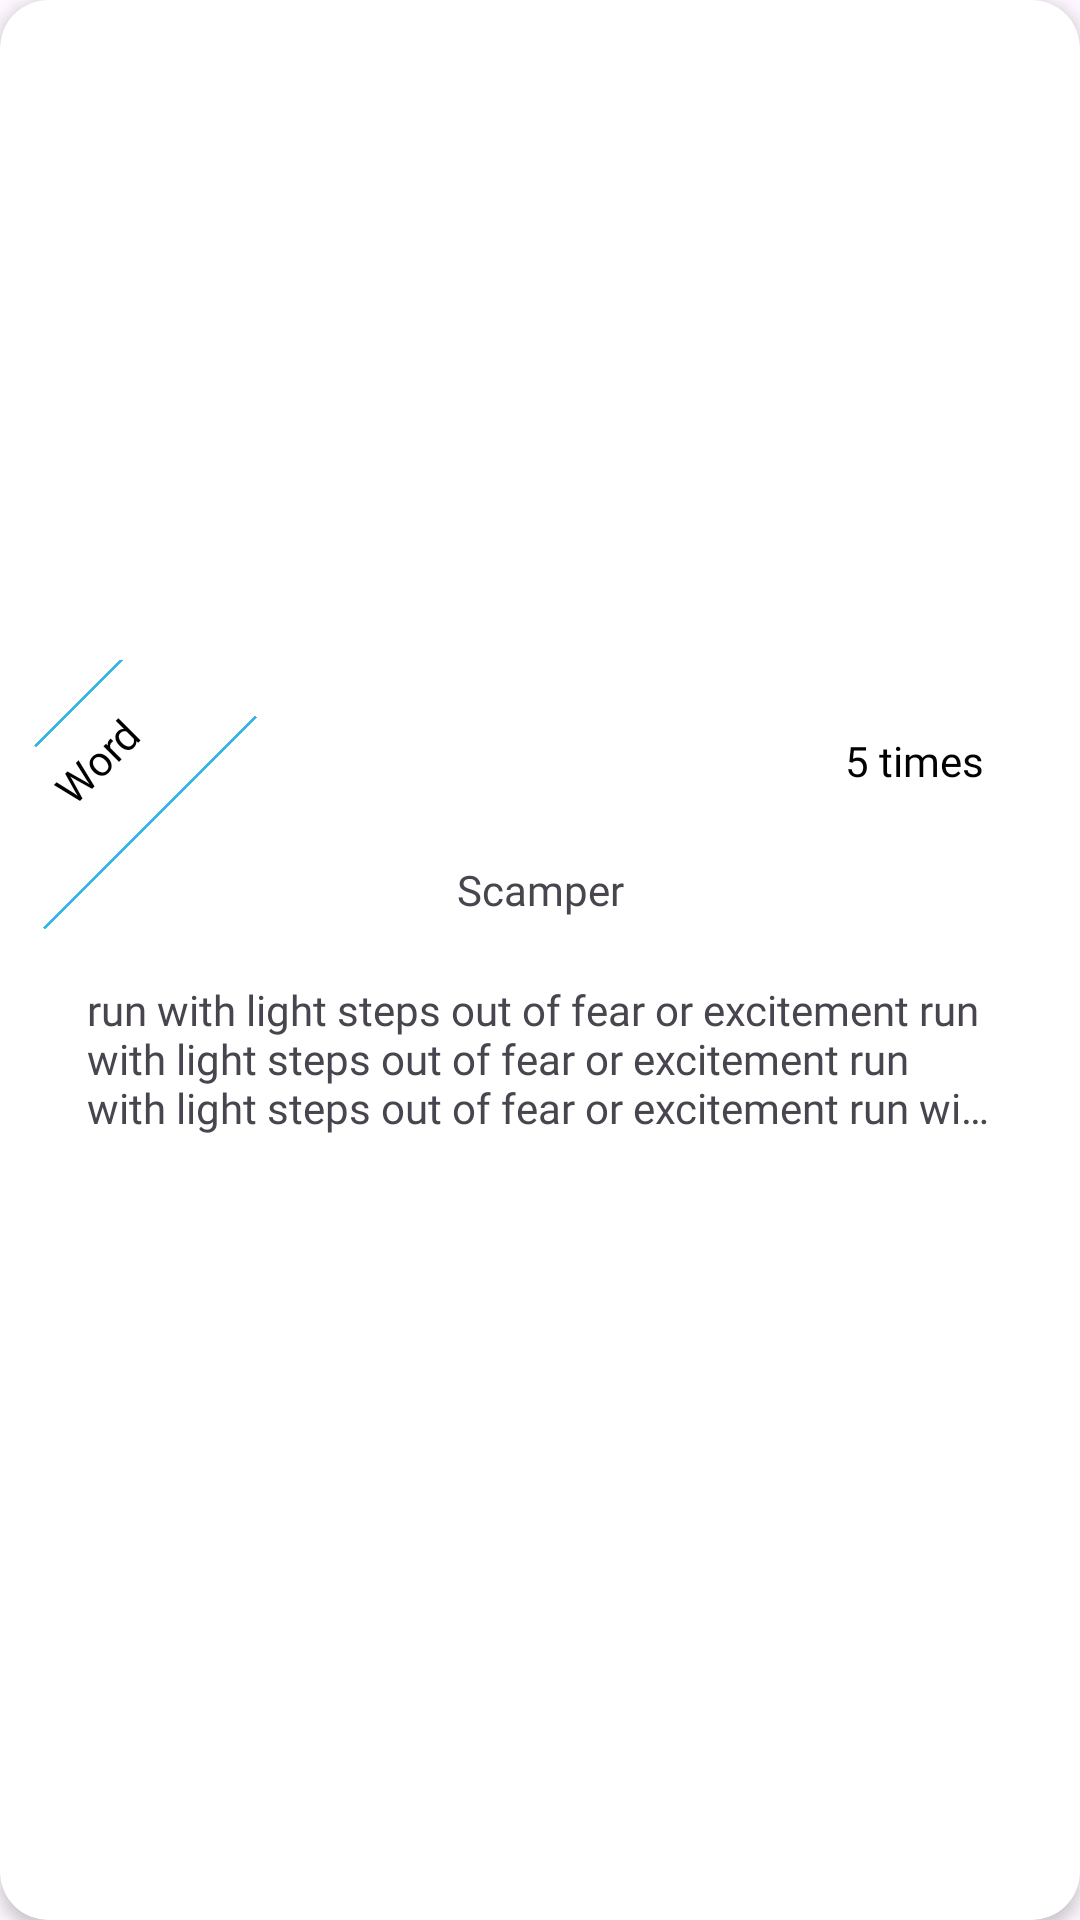

Produce the Android XML layout that renders to this screen, including the resource entries it uses.
<!-- AndroidManifest.xml: application theme Theme.ExcelReaderAndroidApp -->
<!-- res/layout/sample_layout.xml -->
<?xml version="1.0" encoding="utf-8"?>
<androidx.cardview.widget.CardView xmlns:android="http://schemas.android.com/apk/res/android"
    xmlns:app="http://schemas.android.com/apk/res-auto"
    xmlns:tools="http://schemas.android.com/tools"
    android:layout_width="match_parent"
    android:layout_height="wrap_content"
    android:layout_margin="18dp"

    android:background="@color/black"
    app:cardCornerRadius="16dp"
    app:cardElevation="3dp">

    <androidx.constraintlayout.widget.ConstraintLayout
        android:layout_width="match_parent"
        android:layout_height="200dp"
        android:layout_gravity="center_vertical">

        
        
        
        
        

        
        
        

        
        
        
        
        
        

        <View
            android:id="@+id/view"
            android:layout_width="70dp"
            android:layout_height="1dp"
            android:layout_marginTop="20dp"
            android:background="@color/black"
            android:fontFamily="@font/poppins_medium"
            android:rotation="-45"
            android:visibility="gone"
            app:layout_constraintStart_toStartOf="parent"
            app:layout_constraintTop_toTopOf="parent" />


        <TextView
            android:id="@+id/txtWordType"
            android:layout_width="wrap_content"
            android:layout_height="wrap_content"
            android:layout_marginStart="8dp"
            android:layout_marginTop="16dp"

            android:fontFamily="@font/poppins_medium"
            android:padding="8dp"
            android:rotation="-45"
            android:text="Word"
            android:textColor="@color/black"
            app:layout_constraintStart_toStartOf="parent"
            app:layout_constraintTop_toTopOf="parent" />

        <View

            android:layout_width="100dp"
            android:layout_height="1dp"
            android:background="@android:color/holo_blue_light"
            android:rotation="-45"

            app:layout_constraintBottom_toBottomOf="parent"
            app:layout_constraintEnd_toEndOf="parent"
            app:layout_constraintHorizontal_bias="0.0"
            app:layout_constraintStart_toStartOf="parent"
            app:layout_constraintTop_toTopOf="parent"
            app:layout_constraintVertical_bias="0.26999998" />

        <View

            android:layout_width="80dp"
            android:layout_height="1dp"
            android:background="@android:color/holo_blue_light"
            android:rotation="-45"

            app:layout_constraintBottom_toBottomOf="parent"
            app:layout_constraintEnd_toEndOf="parent"
            app:layout_constraintHorizontal_bias="0.0"
            app:layout_constraintStart_toStartOf="parent"
            app:layout_constraintTop_toTopOf="parent"
            app:layout_constraintVertical_bias="0.0" />

        <TextView
            android:id="@+id/txtCount"
            android:layout_width="wrap_content"
            android:layout_height="wrap_content"
            android:layout_marginTop="16dp"
            android:layout_marginEnd="16dp"
            android:background="@drawable/back_box"
            android:fontFamily="@font/poppins_light"
            android:text="5 times"
            android:textColor="@color/black"
            android:paddingLeft="16dp"
            android:paddingRight="16dp"
            android:paddingTop="8dp"
            android:paddingBottom="8dp"
            app:layout_constraintEnd_toEndOf="parent"
            app:layout_constraintTop_toTopOf="parent" />

        <LinearLayout
            android:id="@+id/linearLayout2"
            android:layout_width="match_parent"
            android:layout_height="0dp"
            android:layout_marginStart="16dp"
            android:layout_marginTop="8dp"
            android:layout_marginEnd="16dp"
            android:orientation="vertical"
            android:padding="8dp"
            app:layout_constraintEnd_toEndOf="parent"
            app:layout_constraintStart_toStartOf="parent"
            app:layout_constraintTop_toBottomOf="@+id/txtWordType">

            <TextView
                android:id="@+id/txtWord"
                android:layout_width="match_parent"
                android:layout_height="wrap_content"
                android:fontFamily="@font/poppins_extrabold"
                android:text="Scamper"
                android:textAlignment="center" />

            <TextView
                android:id="@+id/txtWordMeaning"
                android:layout_width="match_parent"

                android:layout_height="wrap_content"
                android:layout_marginTop="16dp"
                android:ellipsize="end"
                android:ems="10"
                android:fontFamily="@font/poppins_medium"
                android:maxLines="3"
                android:padding="5dp"
                android:text="run with light steps out of fear or excitement run with light steps out of fear or excitement run with light steps out of fear or excitement run with light steps out of fear or excitement" />
        </LinearLayout>

    </androidx.constraintlayout.widget.ConstraintLayout>
</androidx.cardview.widget.CardView>
<!-- resources referenced by this layout -->
<resources>
  <!-- drawable line: png bitmap (drawable, 528 bytes) -->
  <style name="Theme.ExcelReaderAndroidApp" parent="Base.Theme.ExcelReaderAndroidApp" />
  <style name="Base.Theme.ExcelReaderAndroidApp" parent="Theme.Material3.Light.NoActionBar">
          
          
      </style>
  <!-- not gathered from this repository: default colours our renderer supplied (Android Studio template values) -->
  <color name="black">#FF000000</color>
</resources>
